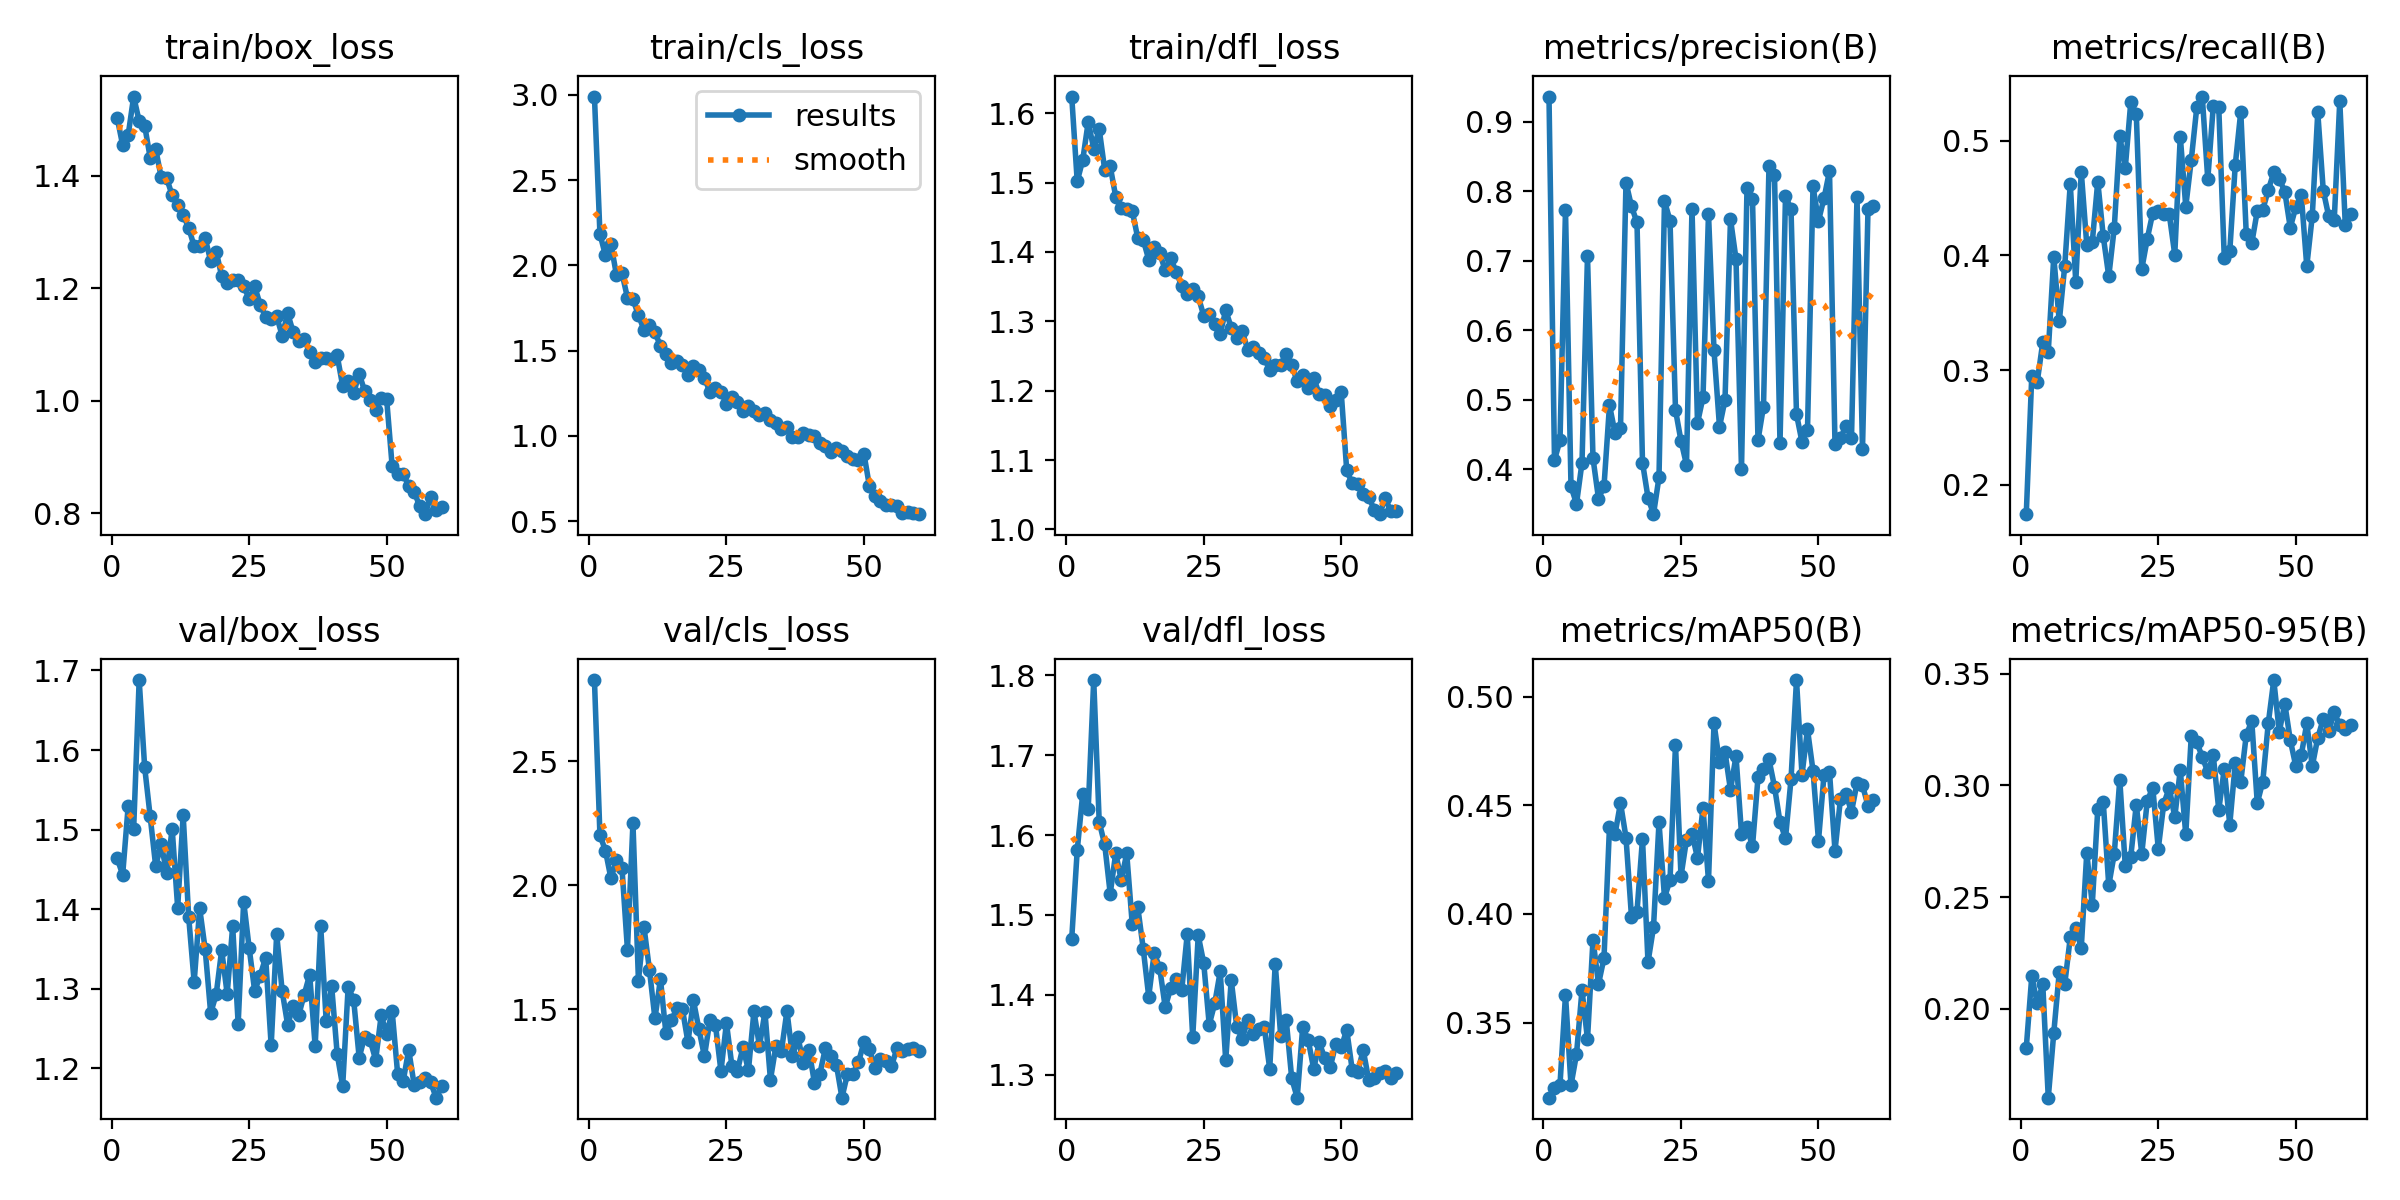

Source data for this figure (header and first rows):
epoch, time, train/box_loss, train/cls_loss, train/dfl_loss, metrics/precision(B), metrics/recall(B), metrics/mAP50(B), metrics/mAP50-95(B), val/box_loss, val/cls_loss, val/dfl_loss, lr/pg0, lr/pg1, lr/pg2
1, 8.755, 1.503, 2.99, 1.624, 0.9365, 0.1743, 0.3154, 0.1824, 1.464, 2.828, 1.47, 0.0004094, 0.0004094, 0.0004094
2, 16.43, 1.454, 2.184, 1.502, 0.4132, 0.2951, 0.3199, 0.2144, 1.443, 2.202, 1.581, 0.0008123, 0.0008123, 0.0008123
3, 23.79, 1.472, 2.059, 1.532, 0.4411, 0.2899, 0.3214, 0.2024, 1.53, 2.14, 1.652, 0.001201, 0.001201, 0.001201
4, 31.08, 1.541, 2.125, 1.587, 0.7733, 0.3241, 0.3628, 0.2109, 1.501, 2.028, 1.633, 0.001188, 0.001188, 0.001188
5, 38.4, 1.497, 1.944, 1.549, 0.375, 0.316, 0.3212, 0.1601, 1.688, 2.102, 1.794, 0.001167, 0.001167, 0.001167
6, 45.82, 1.489, 1.956, 1.577, 0.3498, 0.399, 0.3354, 0.1891, 1.578, 2.072, 1.616, 0.001146, 0.001146, 0.001146
7, 53.19, 1.432, 1.81, 1.518, 0.4091, 0.3424, 0.365, 0.2165, 1.517, 1.741, 1.588, 0.001126, 0.001126, 0.001126
8, 60.59, 1.447, 1.801, 1.523, 0.7068, 0.3912, 0.3423, 0.211, 1.454, 2.251, 1.527, 0.001105, 0.001105, 0.001105
9, 67.94, 1.398, 1.709, 1.48, 0.4156, 0.4625, 0.3881, 0.2319, 1.482, 1.616, 1.577, 0.001084, 0.001084, 0.001084
10, 75.27, 1.395, 1.623, 1.463, 0.3574, 0.3769, 0.3677, 0.2363, 1.446, 1.833, 1.544, 0.001063, 0.001063, 0.001063
11, 82.69, 1.365, 1.648, 1.462, 0.375, 0.4729, 0.3796, 0.2273, 1.501, 1.659, 1.577, 0.001043, 0.001043, 0.001043
12, 90.06, 1.347, 1.609, 1.459, 0.4917, 0.4092, 0.4401, 0.2698, 1.402, 1.463, 1.489, 0.001022, 0.001022, 0.001022
13, 97.45, 1.33, 1.527, 1.42, 0.4523, 0.4116, 0.4366, 0.2466, 1.518, 1.622, 1.51, 0.001001, 0.001001, 0.001001
14, 104.8, 1.307, 1.482, 1.418, 0.4584, 0.4645, 0.451, 0.2894, 1.39, 1.403, 1.458, 0.0009805, 0.0009805, 0.0009805
15, 112, 1.275, 1.428, 1.389, 0.8127, 0.4166, 0.4351, 0.2925, 1.309, 1.456, 1.398, 0.0009598, 0.0009598, 0.0009598
16, 119.3, 1.275, 1.441, 1.407, 0.7782, 0.3817, 0.3985, 0.2552, 1.401, 1.505, 1.452, 0.0009391, 0.0009391, 0.0009391
17, 126.7, 1.289, 1.417, 1.398, 0.7553, 0.4242, 0.401, 0.2693, 1.35, 1.501, 1.433, 0.0009183, 0.0009183, 0.0009183
18, 134, 1.249, 1.356, 1.374, 0.4093, 0.5038, 0.4345, 0.3026, 1.27, 1.368, 1.384, 0.0008976, 0.0008976, 0.0008976
19, 141.3, 1.265, 1.409, 1.391, 0.3589, 0.4762, 0.3777, 0.2639, 1.293, 1.536, 1.409, 0.0008769, 0.0008769, 0.0008769
20, 148.6, 1.222, 1.388, 1.371, 0.3349, 0.5338, 0.3938, 0.2681, 1.348, 1.419, 1.42, 0.0008561, 0.0008561, 0.0008561
21, 155.9, 1.209, 1.342, 1.351, 0.3881, 0.5237, 0.4421, 0.2914, 1.294, 1.311, 1.406, 0.0008354, 0.0008354, 0.0008354
22, 163.2, 1.215, 1.255, 1.339, 0.786, 0.3882, 0.4075, 0.2694, 1.379, 1.457, 1.476, 0.0008147, 0.0008147, 0.0008147
23, 170.6, 1.215, 1.278, 1.347, 0.7578, 0.4145, 0.4154, 0.2931, 1.256, 1.437, 1.347, 0.000794, 0.000794, 0.000794
24, 177.9, 1.205, 1.26, 1.336, 0.485, 0.4372, 0.4778, 0.299, 1.41, 1.251, 1.474, 0.0007732, 0.0007732, 0.0007732
25, 185.2, 1.181, 1.187, 1.308, 0.4405, 0.4384, 0.4173, 0.2716, 1.351, 1.445, 1.44, 0.0007525, 0.0007525, 0.0007525
26, 192.6, 1.204, 1.229, 1.311, 0.4062, 0.4359, 0.4341, 0.2918, 1.297, 1.271, 1.363, 0.0007318, 0.0007318, 0.0007318
27, 200.1, 1.171, 1.2, 1.296, 0.7753, 0.4359, 0.4369, 0.2989, 1.317, 1.253, 1.389, 0.000711, 0.000711, 0.000711
28, 207.6, 1.149, 1.146, 1.282, 0.4663, 0.4007, 0.4257, 0.2858, 1.339, 1.347, 1.429, 0.0006903, 0.0006903, 0.0006903
29, 214.9, 1.145, 1.174, 1.316, 0.5032, 0.5037, 0.4488, 0.3069, 1.229, 1.254, 1.318, 0.0006696, 0.0006696, 0.0006696
30, 222.3, 1.15, 1.148, 1.291, 0.7677, 0.4426, 0.4152, 0.278, 1.369, 1.492, 1.419, 0.0006489, 0.0006489, 0.0006489
31, 229.7, 1.116, 1.122, 1.277, 0.5709, 0.4833, 0.4877, 0.3223, 1.297, 1.352, 1.36, 0.0006281, 0.0006281, 0.0006281
32, 237.1, 1.155, 1.136, 1.286, 0.4609, 0.5291, 0.4697, 0.3194, 1.255, 1.489, 1.345, 0.0006074, 0.0006074, 0.0006074
33, 244.6, 1.122, 1.092, 1.259, 0.4993, 0.5386, 0.4744, 0.3128, 1.278, 1.216, 1.369, 0.0005867, 0.0005867, 0.0005867
34, 252, 1.106, 1.075, 1.263, 0.76, 0.4664, 0.457, 0.306, 1.267, 1.353, 1.351, 0.0005659, 0.0005659, 0.0005659
35, 259.4, 1.11, 1.043, 1.255, 0.7026, 0.5302, 0.4726, 0.3135, 1.293, 1.332, 1.357, 0.0005452, 0.0005452, 0.0005452
36, 266.8, 1.086, 1.054, 1.246, 0.3998, 0.5291, 0.4369, 0.2891, 1.318, 1.493, 1.359, 0.0005245, 0.0005245, 0.0005245
37, 274, 1.068, 0.9956, 1.23, 0.8044, 0.3979, 0.4398, 0.3074, 1.228, 1.31, 1.307, 0.0005037, 0.0005037, 0.0005037
38, 281.5, 1.076, 0.9959, 1.238, 0.7895, 0.4036, 0.4311, 0.2824, 1.379, 1.387, 1.439, 0.000483, 0.000483, 0.000483
39, 288.9, 1.076, 1.018, 1.237, 0.4415, 0.4791, 0.4628, 0.31, 1.26, 1.283, 1.348, 0.0004623, 0.0004623, 0.0004623
40, 296.4, 1.074, 1.003, 1.254, 0.49, 0.5254, 0.4666, 0.3016, 1.303, 1.337, 1.369, 0.0004416, 0.0004416, 0.0004416
41, 303.8, 1.081, 0.9969, 1.237, 0.8369, 0.4187, 0.471, 0.3227, 1.218, 1.204, 1.295, 0.0004208, 0.0004208, 0.0004208
42, 311.2, 1.026, 0.961, 1.213, 0.8233, 0.4108, 0.4585, 0.3288, 1.178, 1.241, 1.271, 0.0004001, 0.0004001, 0.0004001
43, 318.6, 1.036, 0.9426, 1.223, 0.437, 0.4387, 0.4423, 0.2921, 1.303, 1.345, 1.36, 0.0003794, 0.0003794, 0.0003794
44, 326, 1.014, 0.9034, 1.204, 0.7931, 0.4399, 0.4347, 0.3017, 1.286, 1.312, 1.343, 0.0003586, 0.0003586, 0.0003586
45, 333.4, 1.048, 0.9306, 1.218, 0.7746, 0.457, 0.4618, 0.3278, 1.214, 1.276, 1.307, 0.0003379, 0.0003379, 0.0003379
46, 340.8, 1.017, 0.9136, 1.195, 0.4789, 0.4726, 0.5076, 0.3472, 1.24, 1.144, 1.341, 0.0003172, 0.0003172, 0.0003172
47, 348.2, 1.001, 0.8835, 1.194, 0.439, 0.4668, 0.464, 0.324, 1.235, 1.24, 1.32, 0.0002965, 0.0002965, 0.0002965
48, 355.5, 0.9829, 0.8643, 1.179, 0.4563, 0.4557, 0.4848, 0.3367, 1.211, 1.238, 1.309, 0.0002757, 0.0002757, 0.0002757
49, 362.9, 1.005, 0.8593, 1.186, 0.807, 0.4243, 0.4659, 0.3204, 1.267, 1.286, 1.338, 0.000255, 0.000255, 0.000255
50, 370.4, 1.003, 0.895, 1.198, 0.7576, 0.4421, 0.4337, 0.3087, 1.243, 1.367, 1.334, 0.0002343, 0.0002343, 0.0002343
51, 390.6, 0.8836, 0.7048, 1.085, 0.7899, 0.4529, 0.4639, 0.3136, 1.272, 1.339, 1.356, 0.0002135, 0.0002135, 0.0002135
52, 397.9, 0.87, 0.6462, 1.067, 0.8291, 0.3906, 0.4652, 0.3278, 1.193, 1.265, 1.306, 0.0001928, 0.0001928, 0.0001928
53, 405.1, 0.8703, 0.6176, 1.065, 0.4358, 0.4345, 0.4291, 0.3086, 1.184, 1.301, 1.304, 0.0001721, 0.0001721, 0.0001721
54, 412.4, 0.8486, 0.5925, 1.051, 0.4443, 0.5248, 0.453, 0.3214, 1.223, 1.293, 1.331, 0.0001514, 0.0001514, 0.0001514
55, 419.5, 0.8384, 0.5921, 1.047, 0.4625, 0.4565, 0.4551, 0.3298, 1.179, 1.27, 1.293, 0.0001306, 0.0001306, 0.0001306
56, 426.7, 0.8129, 0.5898, 1.028, 0.4449, 0.434, 0.447, 0.3245, 1.182, 1.343, 1.296, 0.0001099, 0.0001099, 0.0001099
57, 434, 0.7986, 0.5481, 1.022, 0.7919, 0.4313, 0.4601, 0.3328, 1.188, 1.331, 1.302, 8.91667e-05, 8.91667e-05, 8.91667e-05
58, 441.3, 0.8294, 0.5541, 1.045, 0.4286, 0.5348, 0.4591, 0.3269, 1.182, 1.34, 1.304, 6.84375e-05, 6.84375e-05, 6.84375e-05
59, 448.5, 0.8057, 0.5495, 1.026, 0.7745, 0.4268, 0.4498, 0.3255, 1.163, 1.343, 1.295, 4.77083e-05, 4.77083e-05, 4.77083e-05
60, 455.7, 0.8119, 0.541, 1.027, 0.7792, 0.4364, 0.4525, 0.3269, 1.177, 1.334, 1.302, 2.69792e-05, 2.69792e-05, 2.69792e-05
